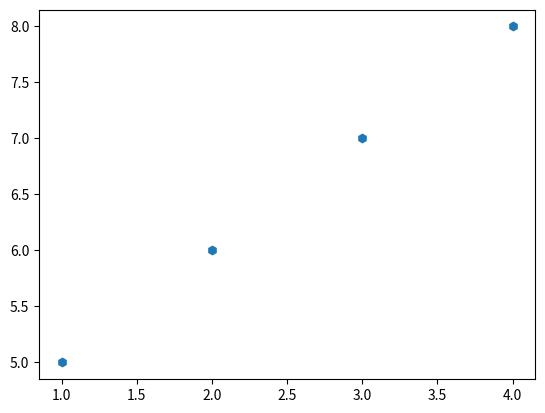

This figure's Python source:
import matplotlib.pyplot as plt

x1 = [1,2,3,4]
y1 = [5,6,7,8]

#plt.plot(x1, y1, '.') #'.' point marker
#plt.plot(x1, y1, ',') #',' pixel marker
#plt.plot(x1, y1, 'o') #'o' circle marker
#plt.plot(x1, y1, 'v') #'v' triangle_down marker
#plt.plot(x1, y1, '^') #'^' triangle_up marker
#plt.plot(x1, y1, '<') #'<' triangle_left marker
#plt.plot(x1, y1, '>') #'>' triangle_right marker
#plt.plot(x1, y1, '1') #'1' tri_down marker
#plt.plot(x1, y1, '2') #'2' tri_up marker
#plt.plot(x1, y1, '3') #'3' tri_left marker
#plt.plot(x1, y1, '4') #'4' tri_right marker
#plt.plot(x1, y1, '8') #'8' octagon marker
#plt.plot(x1, y1, 's') #'s' square marker
#plt.plot(x1, y1, 'p') #'p' pentagon marker
#plt.plot(x1, y1, '*') #'*' star marker
plt.plot(x1, y1, 'h') #'h' hexagon1 marker



plt.show();